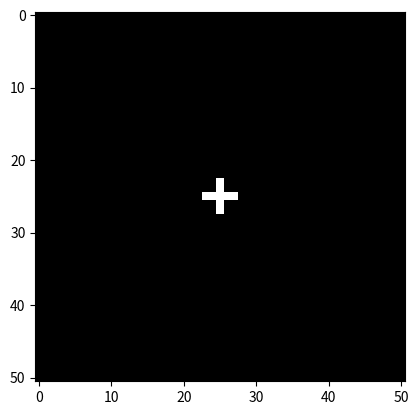
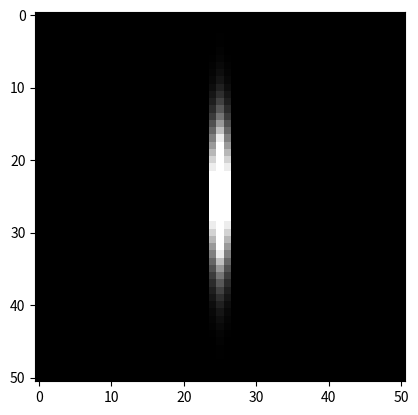

These charts were generated, in order, by the following Python code:
# convolution.py
# -------------------------------------------------------------------------
# This script creates an eLoG (elongated Laplacian of Gaussian) filter that
# emphasizes long, vertical lines in a figure.  The effect of the filter is
# demonstrated on a plus sign.
# ------------------------------------------------------------------------- 
import numpy as np
import matplotlib.pyplot as plt
import scipy.ndimage as sim
from mpl_toolkits.mplot3d import Axes3D

plt.close('all')
#%% Create a grid of points for the Gaussian filter.
v = np.arange(-25, 26)
X, Y = np.meshgrid(v, v)

#%% Create elongated Gaussian filter, apply Laplacian.
gauss_filter = np.exp(-0.5*(X**2/2 + Y**2/45))
laplace_filter = np.array( [[0, -1, 0], [-1, 4, -1], [0, -1, 0]])
combined_filter  = sim.convolve(gauss_filter, laplace_filter)

#%% Create a plus sign '+' to demonstrate effect of filter.
plus = np.zeros((51, 51))
plus[23:28, 25] = 1.0
plus[25, 23:28] = 1.0

plt.figure()
plt.imshow(plus)
plt.gray()

#%%	Apply filter to '+' and display resulting image.
#	Use vmin/vmax to emphasize features within a restricted range of intensity.
cplus = sim.convolve(plus, combined_filter)

plt.figure()
plt.imshow(cplus, vmin=0, vmax=0.5*cplus.max())
plt.gray()

plt.show()


ax = Axes3D(plt.figure())
ax.plot_surface(X,Y, gauss_filter, rstride=1, cstride=1,cmap='hot')